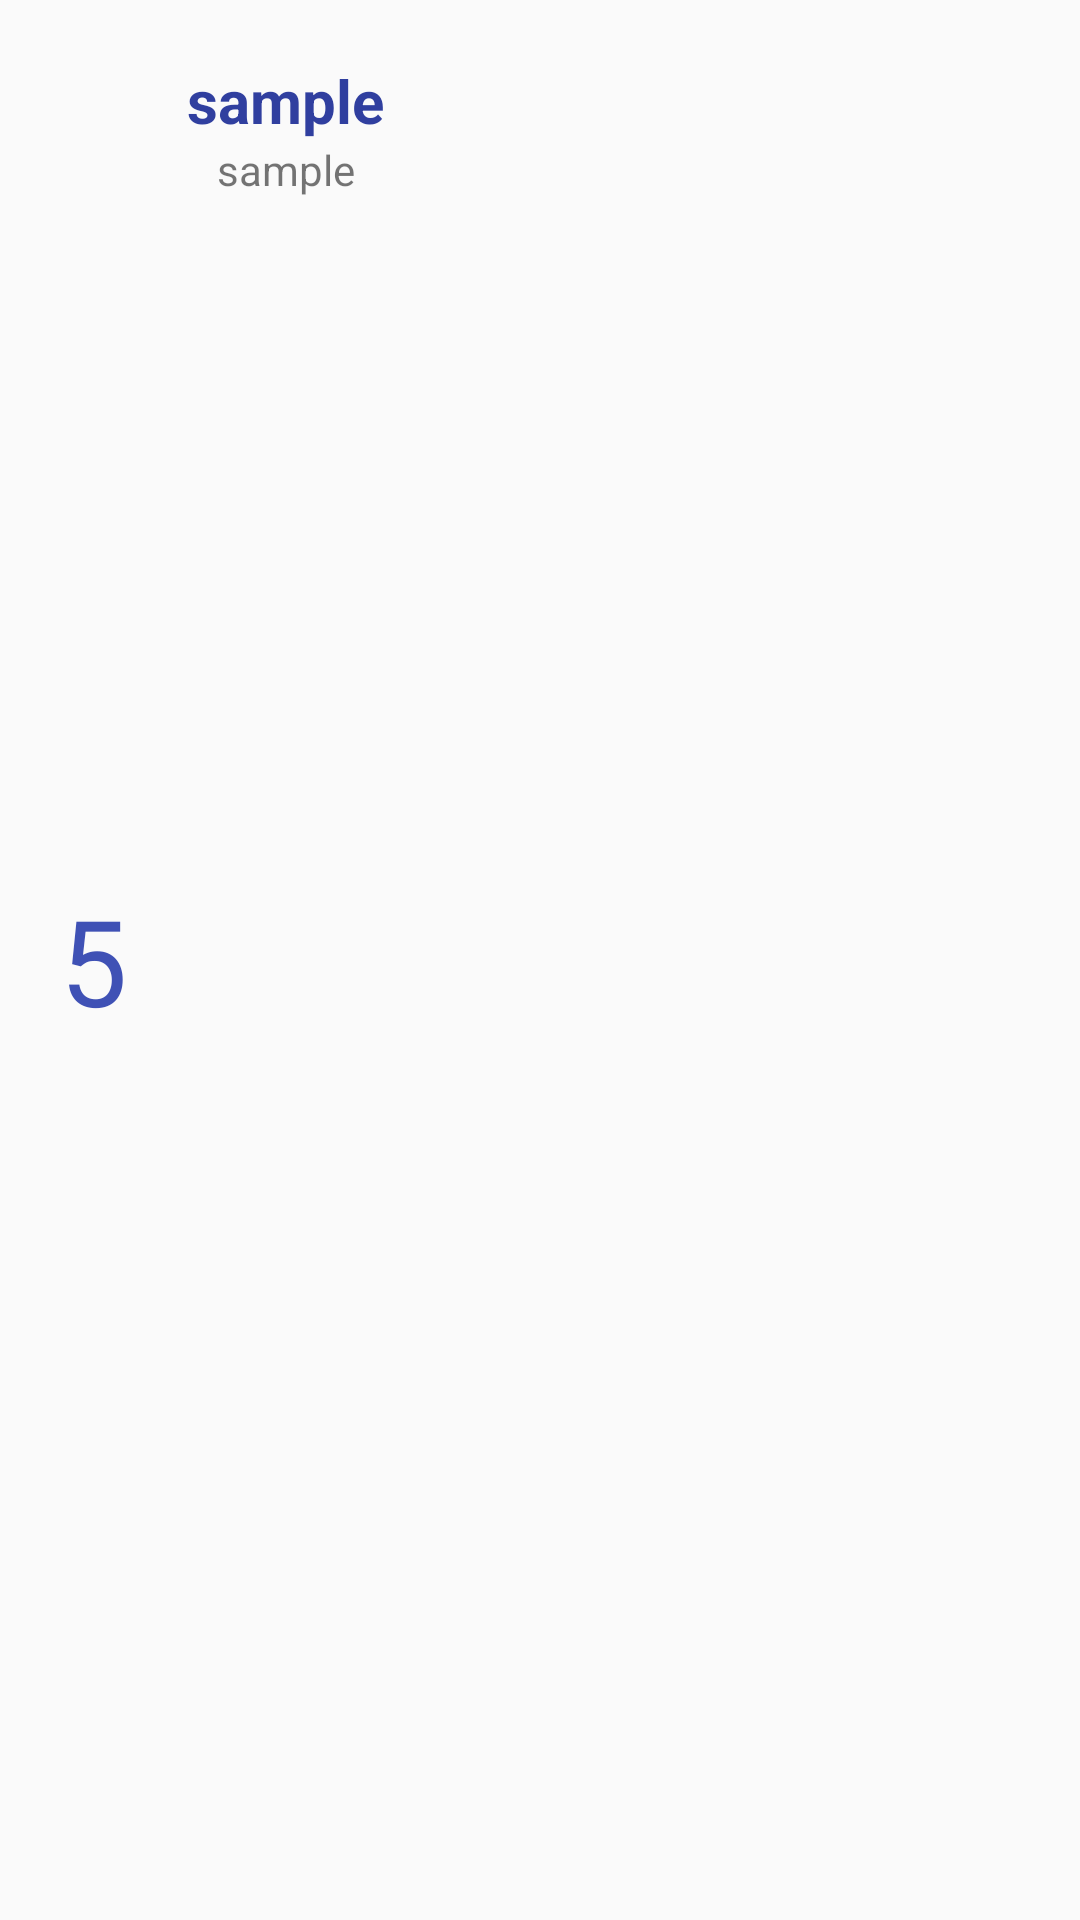

Write the Android layout XML for this screen, with the resource values it uses.
<!-- AndroidManifest.xml: application theme AppTheme -->
<!-- res/layout/field_main_list_menu.xml -->
<?xml version="1.0" encoding="utf-8"?>
<LinearLayout
    xmlns:android="http://schemas.android.com/apk/res/android"
    android:layout_height="wrap_content"
    android:layout_width="match_parent"
    android:orientation="horizontal">

    <TextView
        android:id="@+id/tvwImagemenu"
        android:layout_width="wrap_content"
        android:layout_height="match_parent"
        android:padding="20dp"
        android:gravity="center"
        android:textSize="40sp"
        android:text="5"
        android:textColor="@color/colorPrimary" />

    <LinearLayout
        android:layout_width="match_parent"
        android:layout_height="wrap_content"
        android:orientation="vertical">

        <TextView
            android:id="@+id/tvwMenu"
            android:layout_width="wrap_content"
            android:layout_height="wrap_content"
            android:layout_toLeftOf="@+id/friend_online_imageview"
            android:layout_toRightOf="@+id/friend_profile_picture"
            android:paddingTop="20dp"
            android:textStyle="bold"
            android:textColor="@color/colorPrimaryDark"
            android:text="sample"
            android:textSize="20sp"/>

        <TextView
            android:id="@+id/tvwMenuDesc"
            android:layout_width="wrap_content"
            android:layout_height="wrap_content"
            android:layout_below="@+id/friend_name"
            android:layout_toLeftOf="@id/friend_online_imageview"
            android:layout_toRightOf="@+id/friend_profile_picture"
            android:paddingBottom="20dp"
            android:text="sample"
            android:layout_marginLeft="10dp"
            android:textSize="14sp"/>


    </LinearLayout>


</LinearLayout>
<!-- resources referenced by this layout -->
<resources>
  <color name="colorPrimary">#3F51B5</color>
  <color name="colorPrimaryDark">#303F9F</color>
  <style name="AppTheme" parent="Theme.AppCompat.Light.DarkActionBar">
          
          <item name="colorPrimary">@color/colorPrimary</item>
          <item name="colorPrimaryDark">@color/colorPrimaryDark</item>
          <item name="colorAccent">@color/colorAccent</item>
      </style>
  <color name="colorAccent">#FFAB40</color>
</resources>
